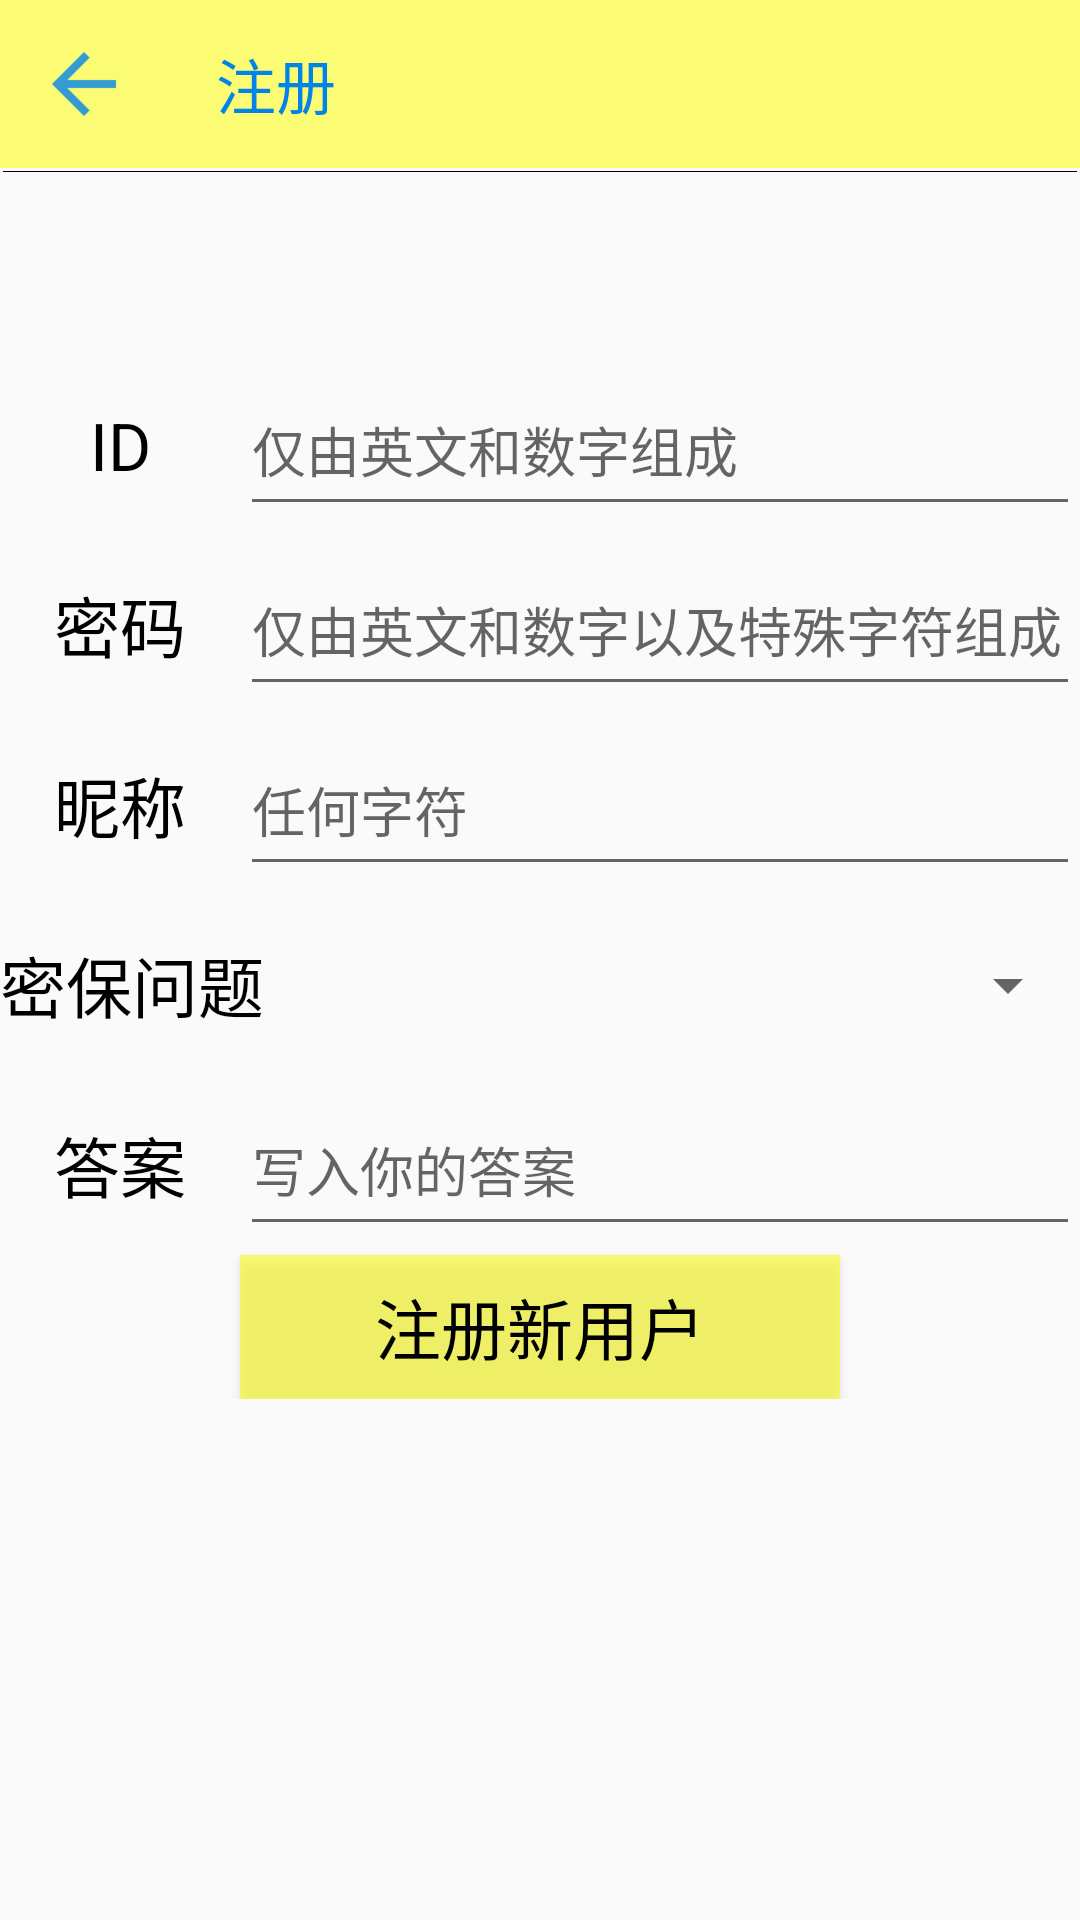

Write the Android layout XML for this screen, with the resource values it uses.
<!-- AndroidManifest.xml: application theme Theme.AppCompat.Light.NoActionBar -->
<!-- res/layout/activity_register.xml -->
<?xml version="1.0" encoding="utf-8"?>
<android.support.constraint.ConstraintLayout xmlns:android="http://schemas.android.com/apk/res/android"
    xmlns:app="http://schemas.android.com/apk/res-auto"
    xmlns:tools="http://schemas.android.com/tools"
    android:layout_width="match_parent"
    android:layout_height="match_parent"
    tools:context=".RegisterActivity">

    <LinearLayout
        android:layout_width="match_parent"
        android:layout_height="wrap_content"
        android:orientation="vertical">
        <android.support.v7.widget.Toolbar
            android:id="@+id/tb_register"
            android:layout_width="match_parent"
            android:layout_height="wrap_content"
            android:background="@color/half_yellow"
            app:navigationIcon="@drawable/ic_action_back"
            app:title="@string/registerPage"
            app:titleTextColor="@color/half_blue"/>
        <View
            android:layout_width="match_parent"
            android:layout_height="1px"
            android:background="@color/black"
            android:layout_margin="1dp"/>
        <RelativeLayout
            android:layout_width="match_parent"
            android:layout_height="60dp"
            android:layout_marginTop="60dp">
            <TextView
                android:id="@+id/tv_idHint"
                android:layout_width="80dp"
                android:layout_height="match_parent"
                android:layout_alignParentLeft="true"
                android:gravity="center"
                android:text="@string/yourId"
                android:textColor="@color/black"
                android:textSize="22sp" />

            <EditText
                android:id="@+id/et_registerUserId"
                android:layout_width="match_parent"
                android:layout_height="match_parent"
                android:layout_toRightOf="@+id/tv_idHint"
                android:hint="@string/idHint"
                android:inputType="text"
                android:gravity="start|center"
                android:layout_marginTop="3dp"
                android:layout_marginBottom="3dp"/>
        </RelativeLayout>
        <RelativeLayout
            android:layout_width="match_parent"
            android:layout_height="60dp">
            <TextView
                android:id="@+id/tv_pwHint"
                android:layout_width="80dp"
                android:layout_height="match_parent"
                android:layout_alignParentLeft="true"
                android:gravity="center"
                android:text="@string/yourPassword"
                android:textColor="@color/black"
                android:textSize="22sp" />
            <EditText
                android:id="@+id/et_registerPassword"
                android:layout_width="match_parent"
                android:layout_height="match_parent"
                android:layout_toRightOf="@+id/tv_pwHint"
                android:hint="@string/pwdHint"
                android:inputType="textPassword"
                android:maxLength="20"
                android:gravity="start|center"
                android:layout_marginTop="3dp"
                android:layout_marginBottom="3dp"/>
        </RelativeLayout>
        <RelativeLayout
            android:layout_width="match_parent"
            android:layout_height="60dp" >
            <TextView
                android:id="@+id/tv_nameHint"
                android:layout_width="80dp"
                android:layout_height="match_parent"
                android:layout_alignParentLeft="true"
                android:gravity="center"
                android:text="@string/yourName"
                android:textColor="@color/black"
                android:textSize="22sp" />

            <EditText
                android:id="@+id/et_registerUserName"
                android:layout_width="match_parent"
                android:layout_height="match_parent"
                android:layout_toRightOf="@+id/tv_nameHint"
                android:inputType="text"
                android:hint="@string/nameHint"
                android:gravity="start|center"
                android:layout_marginTop="3dp"
                android:layout_marginBottom="3dp"/>
        </RelativeLayout>
        <RelativeLayout
            android:layout_width="match_parent"
            android:layout_height="60dp" >
            <TextView
                android:id="@+id/tv_pwdProtectQ"
                android:layout_width="wrap_content"
                android:layout_height="match_parent"
                android:layout_alignParentLeft="true"
                android:gravity="center"
                android:text="@string/pwdProtectQ"
                android:textColor="@color/black"
                android:textSize="22sp" />

            <Spinner
                android:id="@+id/sp_pwdProtectC"
                android:layout_width="match_parent"
                android:layout_height="match_parent"
                android:layout_toRightOf="@+id/tv_pwdProtectQ"
                android:spinnerMode="dialog"/>
        </RelativeLayout>
        <RelativeLayout
            android:layout_width="match_parent"
            android:layout_height="60dp" >
            <TextView
                android:id="@+id/tv_pwdProtectA"
                android:layout_width="80dp"
                android:layout_height="match_parent"
                android:layout_alignParentLeft="true"
                android:gravity="center"
                android:text="@string/pwdProtectA"
                android:textColor="@color/black"
                android:textSize="22sp" />

            <EditText
                android:id="@+id/et_pwdProtectA"
                android:layout_width="match_parent"
                android:layout_height="match_parent"
                android:layout_toRightOf="@+id/tv_pwdProtectA"
                android:hint="@string/pwdPtAHint"
                android:inputType="text"
                android:gravity="start|center"
                android:layout_marginTop="3dp"
                android:layout_marginBottom="3dp"/>
        </RelativeLayout>
        <Button
            android:id="@+id/btn_registerConfirm"
            android:layout_width="200dp"
            android:layout_height="wrap_content"
            android:layout_gravity="center"
            android:background="@color/half_yellow"
            android:text="@string/register_button"
            android:textColor="@color/black"
            android:textSize="22sp"/>
    </LinearLayout>

</android.support.constraint.ConstraintLayout>
<!-- resources referenced by this layout -->
<resources>
  <color name="black">#ff000000</color>
  <color name="half_blue">#ff0084e8</color>
  <color name="half_yellow">#88ffff00</color>
  <!-- drawable ic_action_back: png bitmap (drawable-hdpi, 336 bytes) -->
  <string name="idHint">仅由英文和数字组成</string>
  <string name="nameHint">任何字符</string>
  <string name="pwdHint">仅由英文和数字以及特殊字符组成</string>
  <string name="pwdProtectA">答案</string>
  <string name="pwdProtectQ">密保问题</string>
  <string name="pwdPtAHint">写入你的答案</string>
  <string name="registerPage">注册</string>
  <string name="register_button">注册新用户</string>
  <string name="yourId">ID</string>
  <string name="yourName">昵称</string>
  <string name="yourPassword">密码</string>
</resources>
